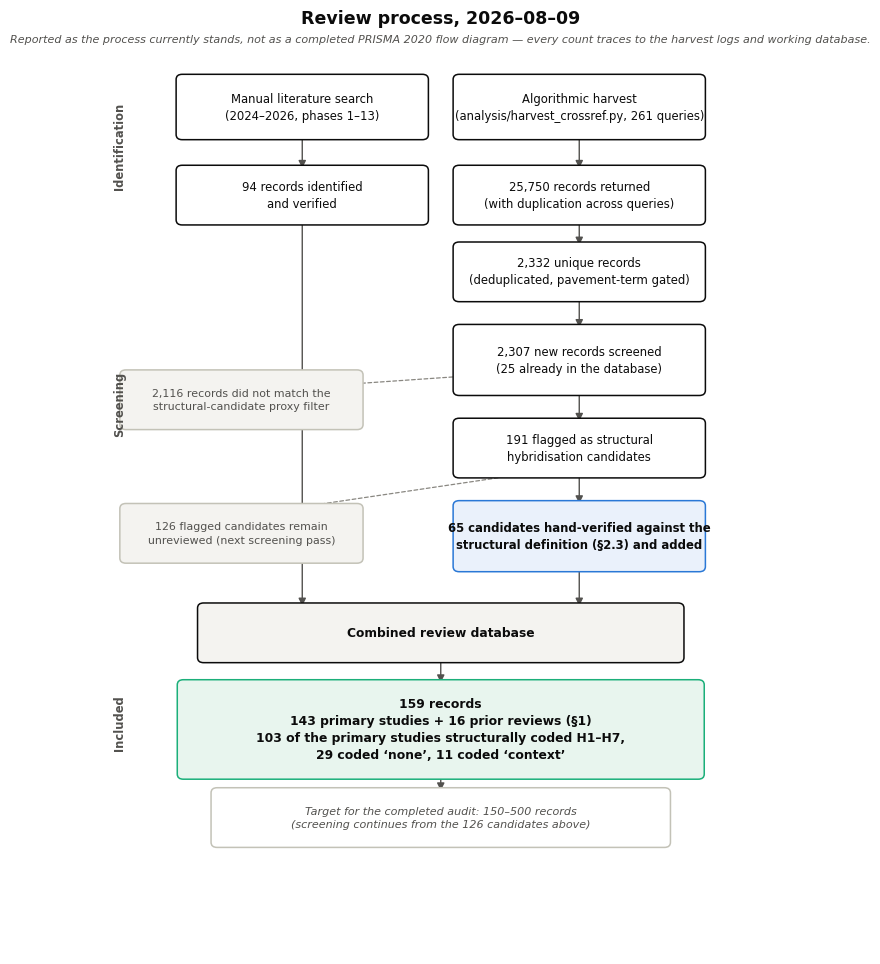

Here is the Python script that generated this plot:
#!/usr/bin/env python3
"""
fig_review_flow.py
====================
Figure 5: the review's identification/screening/inclusion process, styled after
the PRISMA 2020 flow-diagram convention (two identification streams merging into
one screening/inclusion path, with excluded/pending counts as labelled side
branches) rather than as a generic box-and-arrow chart. Every count is read
directly from data/corpus_raw.csv, data/corpus_screened.csv and
data/seed_bibliography.csv -- recompute and update if the corpus changes.

Deliberately NOT presented as a completed PRISMA 2020 diagram: screening of the
2026 algorithmic harvest is ongoing (126 structural candidates remain
unreviewed), and the caption says so. See manuscript.qmd Sec2.2 for why this
distinction is stated explicitly rather than left implicit.
"""

import matplotlib
matplotlib.use("Agg")
import matplotlib.pyplot as plt
import matplotlib.font_manager as fm
from matplotlib.patches import FancyBboxPatch, FancyArrowPatch

plt.rcParams["font.family"] = "sans-serif"
plt.rcParams["font.sans-serif"] = ["DejaVu Sans", "Arial", "Helvetica"]

# -- palette (validated categorical set; used sparingly -- one accent, one muted) --
INK = "#0b0b0b"
INK_SECONDARY = "#52514e"
INK_MUTED = "#898781"
BORDER = "#c3c2b7"
SURFACE = "#ffffff"
ACCENT_FILL = "#eaf1fb"     # light tint of categorical slot 1 (blue #2a78d6)
ACCENT_BORDER = "#2a78d6"
NEUTRAL_FILL = "#f4f3f0"    # light neutral for side/exclusion boxes
FINAL_FILL = "#e8f5ee"      # light tint of aqua/green slot for the terminal box
FINAL_BORDER = "#1baf7a"

fig, ax = plt.subplots(figsize=(7.2, 9.6))
ax.set_xlim(0, 10)
ax.set_ylim(0, 15.6)
ax.axis("off")

MAIN_W = 5.7
SIDE_W = 3.4


def box(cx, cy, w, h, text, fill=SURFACE, border=INK, lw=1.1, fontsize=8.6,
        weight="normal", color=INK, style="normal"):
    b = FancyBboxPatch((cx - w / 2, cy - h / 2), w, h,
                        boxstyle="round,pad=0.10,rounding_size=0.09",
                        facecolor=fill, edgecolor=border, linewidth=lw, zorder=2)
    ax.add_patch(b)
    ax.text(cx, cy, text, ha="center", va="center", fontsize=fontsize,
             weight=weight, color=color, style=style, linespacing=1.4, zorder=3,
             wrap=True)
    return (cx, cy, w, h)


def down_arrow(b, gap=0.62, color=INK_SECONDARY):
    cx, cy, w, h = b
    y0, y1 = cy - h / 2, cy - h / 2 - gap
    ax.add_patch(FancyArrowPatch((cx, y0), (cx, y1), arrowstyle="-|>",
                                  mutation_scale=11, color=color, linewidth=1.0, zorder=1))


def side_arrow(b_from, cx_to, cy_to, color=INK_MUTED):
    cx, cy, w, h = b_from
    start = (cx + w / 2, cy)
    end = (cx_to - 0.05, cy_to)
    ax.add_patch(FancyArrowPatch(start, end, arrowstyle="-|>", mutation_scale=10,
                                  color=color, linewidth=0.9, linestyle=(0, (3, 2)),
                                  zorder=1))


def stage_label(y, text):
    ax.text(0.15, y, text, ha="left", va="center", fontsize=8.3, weight="bold",
             color=INK_SECONDARY, rotation=90, rotation_mode="anchor")


CX_MANUAL = 2.85
CX_HARVEST = 6.95

# ---------------------------------------------------------------- IDENTIFICATION
y = 14.9
b_manual0 = box(CX_MANUAL, y, MAIN_W * 0.62, 0.95,
                "Manual literature search\n(2024–2026, phases 1–13)",
                fontsize=8.4)
b_harvest0 = box(CX_HARVEST, y, MAIN_W * 0.62, 0.95,
                 "Algorithmic harvest\n(analysis/harvest_crossref.py, 261 queries)",
                 fontsize=8.4)

y -= 1.55
b_manual1 = box(CX_MANUAL, y, MAIN_W * 0.62, 0.85,
                "94 records identified\nand verified",
                fontsize=8.4)
down_arrow(b_manual0, gap=1.55 - 0.475 - 0.425)

b_harvest1 = box(CX_HARVEST, y, MAIN_W * 0.62, 0.85,
                 "25,750 records returned\n(with duplication across queries)",
                 fontsize=8.4)
down_arrow(b_harvest0, gap=1.55 - 0.475 - 0.425)

y -= 1.35
b_harvest2 = box(CX_HARVEST, y, MAIN_W * 0.62, 0.85,
                 "2,332 unique records\n(deduplicated, pavement-term gated)",
                 fontsize=8.4)
down_arrow(b_harvest1, gap=1.35 - 0.425 - 0.425)

y -= 1.55

# --------------------------------------------------------------------- SCREENING
b_screen = box(CX_HARVEST, y, MAIN_W * 0.62, 1.05,
               "2,307 new records screened\n(25 already in the database)",
               fontsize=8.4)
down_arrow(b_harvest2, gap=1.55 - 0.425 - 0.525)

y -= 1.55
b_flagged = box(CX_HARVEST, y, MAIN_W * 0.62, 0.85,
                "191 flagged as structural\nhybridisation candidates",
                fontsize=8.4)
down_arrow(b_screen, gap=1.55 - 0.525 - 0.425)
side_excl1 = box(SIDE_W / 2 + 0.25, y + 0.85, SIDE_W, 0.85,
                  "2,116 records did not match the\nstructural-candidate proxy filter",
                  fill=NEUTRAL_FILL, border=BORDER, color=INK_SECONDARY, fontsize=7.9)
side_arrow(b_screen, side_excl1[0] + SIDE_W / 2 - SIDE_W, side_excl1[1])

y -= 1.55
b_verified = box(CX_HARVEST, y, MAIN_W * 0.62, 1.05,
                 "65 candidates hand-verified against the\nstructural definition (§2.3) and added",
                 fill=ACCENT_FILL, border=ACCENT_BORDER, fontsize=8.4, weight="bold")
down_arrow(b_flagged, gap=1.55 - 0.425 - 0.525)
side_excl2 = box(SIDE_W / 2 + 0.25, y + 0.05, SIDE_W, 0.85,
                  "126 flagged candidates remain\nunreviewed (next screening pass)",
                  fill=NEUTRAL_FILL, border=BORDER, color=INK_SECONDARY, fontsize=7.9)
side_arrow(b_flagged, side_excl2[0] + SIDE_W / 2 - SIDE_W, side_excl2[1])

# ----------------------------------------------------------------------- MERGE
y -= 1.7
merge_y = y
b_merge = box(4.9, merge_y, 7.0, 0.85, "Combined review database",
              fill=NEUTRAL_FILL, border=INK, fontsize=8.8, weight="bold")
down_arrow(b_manual1, gap=(b_manual1[1] - merge_y) - b_manual1[3] / 2 - b_merge[3] / 2)
down_arrow(b_verified, gap=(b_verified[1] - merge_y) - b_verified[3] / 2 - b_merge[3] / 2)

# ------------------------------------------------------------------------ INCLUDED
y = merge_y - 1.7
b_final = box(4.9, y, 7.6, 1.55,
              "159 records\n143 primary studies + 16 prior reviews (§1)\n"
              "103 of the primary studies structurally coded H1–H7,\n"
              "29 coded ‘none’, 11 coded ‘context’",
              fill=FINAL_FILL, border=FINAL_BORDER, fontsize=8.9, weight="bold")
down_arrow(b_merge, gap=1.7 - 0.425 - 0.775)

y -= 1.55
b_target = box(4.9, y, 6.6, 0.85,
               "Target for the completed audit: 150–500 records\n"
               "(screening continues from the 126 candidates above)",
               fill=SURFACE, border=BORDER, color=INK_SECONDARY, fontsize=8.0,
               style="italic")
down_arrow(b_final, gap=1.55 - 0.775 - 0.425)

# ---- stage labels (PRISMA convention: vertical labels along the left margin) ----
stage_label((14.9 + 12.0) / 2, "Identification")
stage_label((10.65 + 7.55) / 2, "Screening")
stage_label((5.55 + 1.6) / 2, "Included")

fig.text(0.5, 0.985, "Review process, 2026–08–09", ha="center",
          fontsize=12.5, weight="bold", color=INK)
fig.text(0.5, 0.965,
          "Reported as the process currently stands, not as a completed PRISMA 2020 "
          "flow diagram — every count traces to the harvest logs and working database.",
          ha="center", fontsize=8.0, style="italic", color=INK_SECONDARY)

plt.tight_layout(rect=[0.02, 0.0, 1, 0.955])
plt.savefig("fig05_review_flow.png", dpi=300, bbox_inches="tight", facecolor="white")
plt.savefig("fig05_review_flow.pdf", bbox_inches="tight", facecolor="white")
print("wrote fig05_review_flow.png / .pdf")
